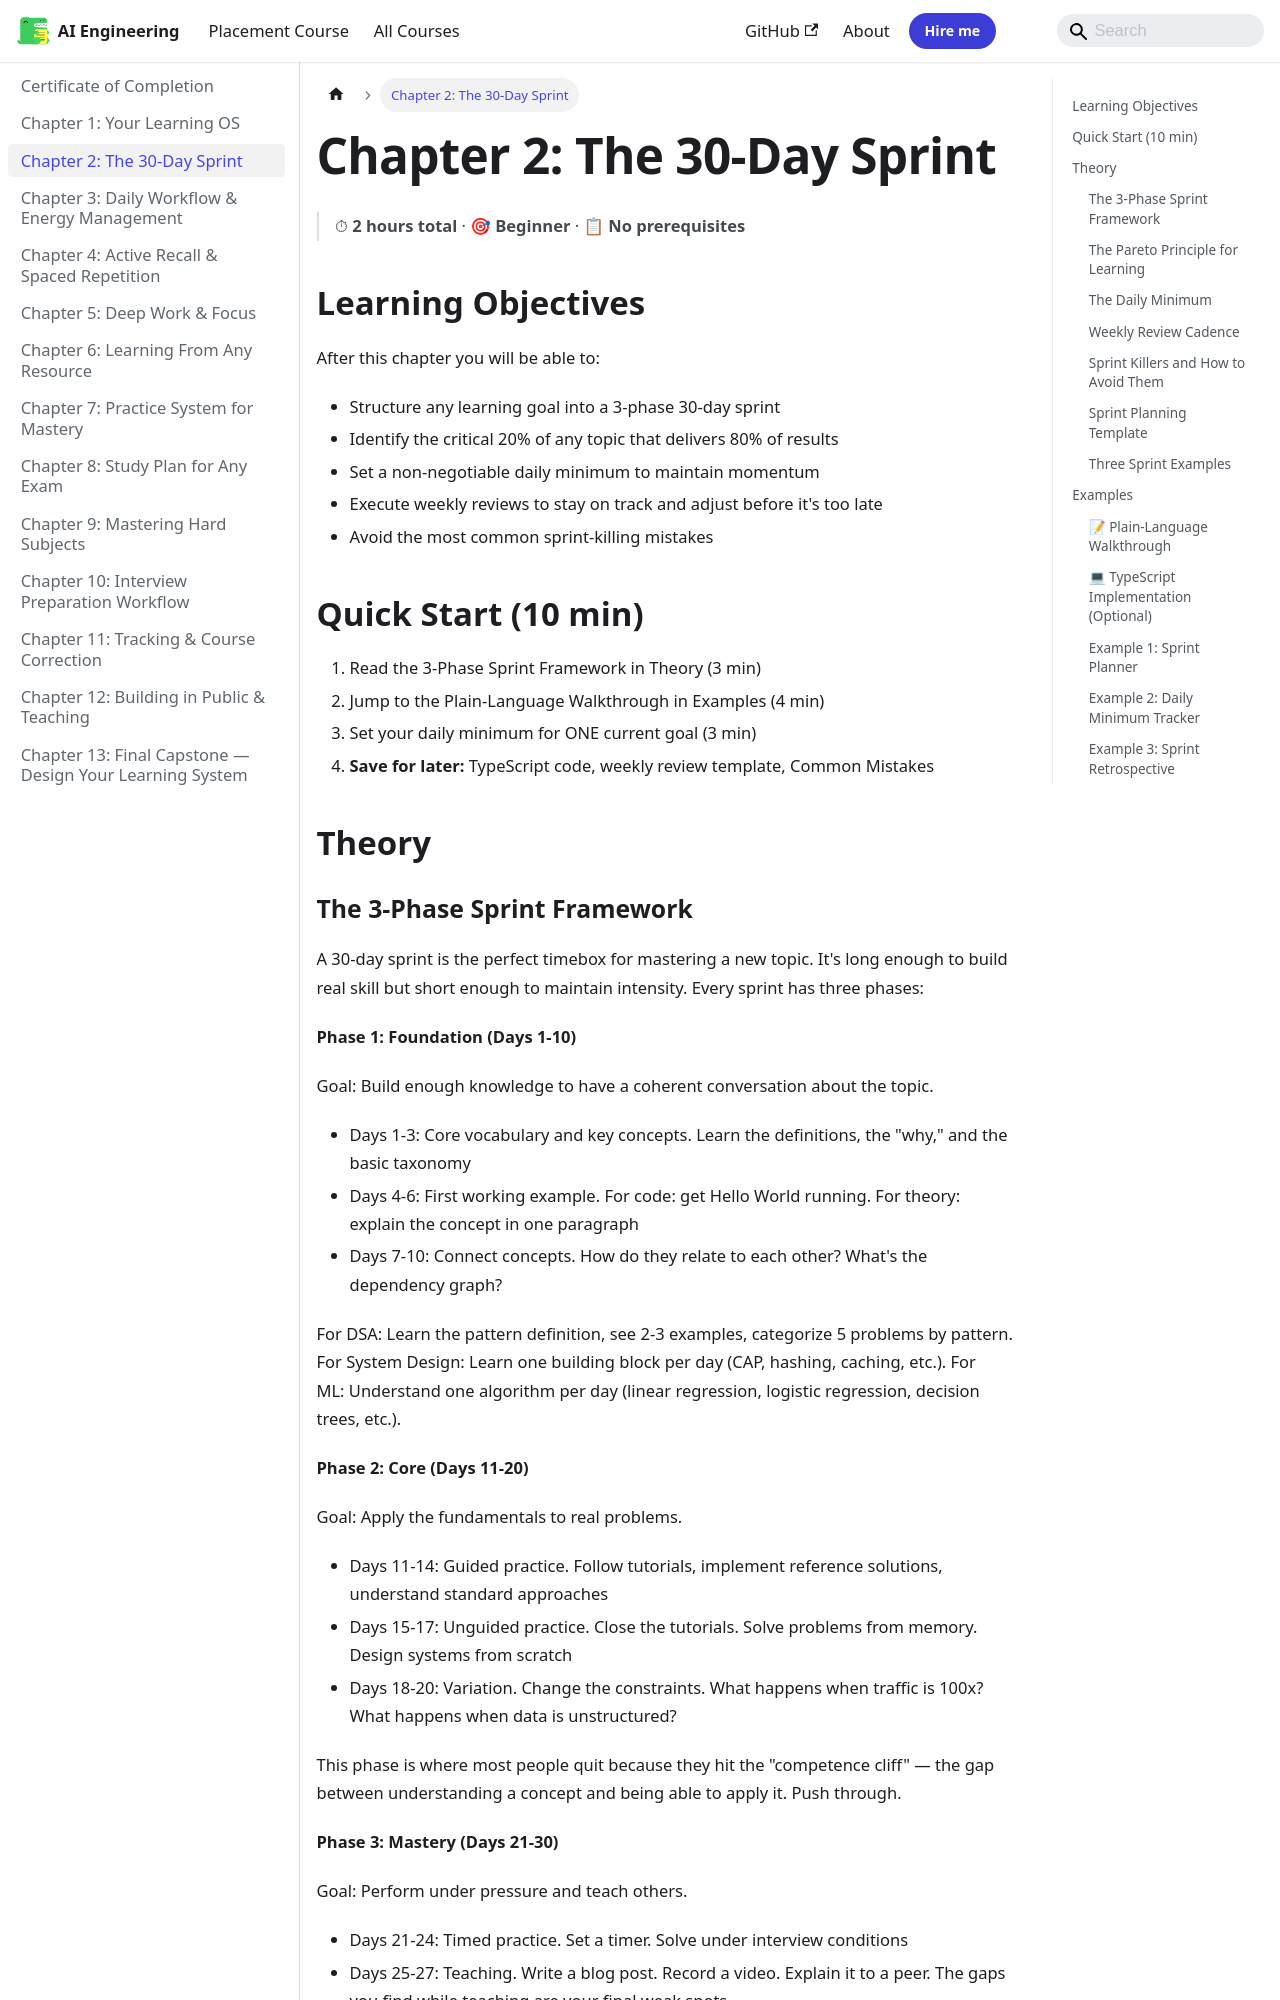

repository: Raushan666java/ai-engineering-journey · page: learning-how-to-learn-practical/ch-02-the-30-day-sprint/index.html · generator: mkdocs

---
description: "A 30-day sprint is the perfect timebox for mastering a new topic. It's long enough to build real skill but short enough to maintain intensity. Every"
---

# Chapter 2: The 30-Day Sprint

> ⏱ **2 hours total** · 🎯 **Beginner** · 📋 **No prerequisites**

## Learning Objectives

After this chapter you will be able to:
- Structure any learning goal into a 3-phase 30-day sprint
- Identify the critical 20% of any topic that delivers 80% of results
- Set a non-negotiable daily minimum to maintain momentum
- Execute weekly reviews to stay on track and adjust before it's too late
- Avoid the most common sprint-killing mistakes

## Quick Start (10 min)

1. Read the 3-Phase Sprint Framework in Theory (3 min)
2. Jump to the Plain-Language Walkthrough in Examples (4 min)
3. Set your daily minimum for ONE current goal (3 min)
4. **Save for later:** TypeScript code, weekly review template, Common Mistakes

## Theory
